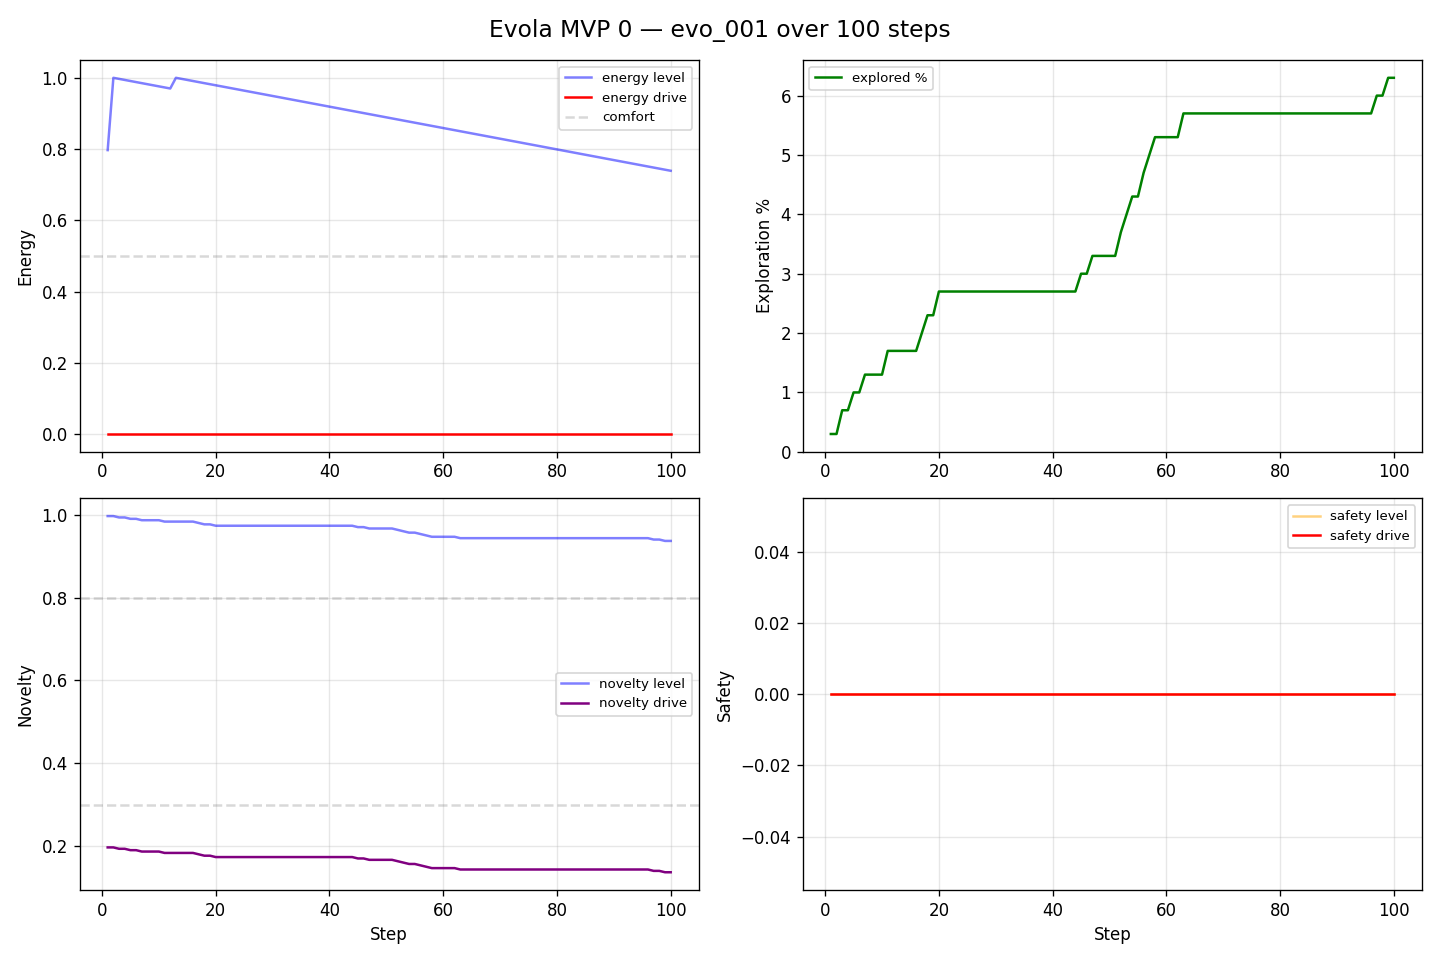

Data behind this chart, as committed beside it:
step, energy, energy_drive, novelty, novelty_drive, safety, safety_drive, visited, exploration_pct
1, 0.797, 0.0, 0.9967, 0.1967, 0.0, 0.0, 1, 0.3
2, 1.0, 0.0, 0.9967, 0.1967, 0.0, 0.0, 1, 0.3
3, 0.997, 0.0, 0.9933, 0.1933, 0.0, 0.0, 2, 0.7
4, 0.994, 0.0, 0.9933, 0.1933, 0.0, 0.0, 2, 0.7
5, 0.991, 0.0, 0.99, 0.19, 0.0, 0.0, 3, 1.0
6, 0.988, 0.0, 0.99, 0.19, 0.0, 0.0, 3, 1.0
7, 0.985, 0.0, 0.9867, 0.1867, 0.0, 0.0, 4, 1.3
8, 0.982, 0.0, 0.9867, 0.1867, 0.0, 0.0, 4, 1.3
9, 0.979, 0.0, 0.9867, 0.1867, 0.0, 0.0, 4, 1.3
10, 0.976, 0.0, 0.9867, 0.1867, 0.0, 0.0, 4, 1.3
11, 0.973, 0.0, 0.9833, 0.1833, 0.0, 0.0, 5, 1.7
12, 0.97, 0.0, 0.9833, 0.1833, 0.0, 0.0, 5, 1.7
13, 1.0, 0.0, 0.9833, 0.1833, 0.0, 0.0, 5, 1.7
14, 0.997, 0.0, 0.9833, 0.1833, 0.0, 0.0, 5, 1.7
15, 0.994, 0.0, 0.9833, 0.1833, 0.0, 0.0, 5, 1.7
16, 0.991, 0.0, 0.9833, 0.1833, 0.0, 0.0, 5, 1.7
17, 0.988, 0.0, 0.98, 0.18, 0.0, 0.0, 6, 2.0
18, 0.985, 0.0, 0.9767, 0.1767, 0.0, 0.0, 7, 2.3
19, 0.982, 0.0, 0.9767, 0.1767, 0.0, 0.0, 7, 2.3
20, 0.979, 0.0, 0.9733, 0.1733, 0.0, 0.0, 8, 2.7
21, 0.976, 0.0, 0.9733, 0.1733, 0.0, 0.0, 8, 2.7
22, 0.973, 0.0, 0.9733, 0.1733, 0.0, 0.0, 8, 2.7
23, 0.97, 0.0, 0.9733, 0.1733, 0.0, 0.0, 8, 2.7
24, 0.967, 0.0, 0.9733, 0.1733, 0.0, 0.0, 8, 2.7
25, 0.964, 0.0, 0.9733, 0.1733, 0.0, 0.0, 8, 2.7
26, 0.961, 0.0, 0.9733, 0.1733, 0.0, 0.0, 8, 2.7
27, 0.958, 0.0, 0.9733, 0.1733, 0.0, 0.0, 8, 2.7
28, 0.955, 0.0, 0.9733, 0.1733, 0.0, 0.0, 8, 2.7
29, 0.952, 0.0, 0.9733, 0.1733, 0.0, 0.0, 8, 2.7
30, 0.949, 0.0, 0.9733, 0.1733, 0.0, 0.0, 8, 2.7
31, 0.946, 0.0, 0.9733, 0.1733, 0.0, 0.0, 8, 2.7
32, 0.943, 0.0, 0.9733, 0.1733, 0.0, 0.0, 8, 2.7
33, 0.94, 0.0, 0.9733, 0.1733, 0.0, 0.0, 8, 2.7
34, 0.937, 0.0, 0.9733, 0.1733, 0.0, 0.0, 8, 2.7
35, 0.934, 0.0, 0.9733, 0.1733, 0.0, 0.0, 8, 2.7
36, 0.931, 0.0, 0.9733, 0.1733, 0.0, 0.0, 8, 2.7
37, 0.928, 0.0, 0.9733, 0.1733, 0.0, 0.0, 8, 2.7
38, 0.925, 0.0, 0.9733, 0.1733, 0.0, 0.0, 8, 2.7
39, 0.922, 0.0, 0.9733, 0.1733, 0.0, 0.0, 8, 2.7
40, 0.919, 0.0, 0.9733, 0.1733, 0.0, 0.0, 8, 2.7
41, 0.916, 0.0, 0.9733, 0.1733, 0.0, 0.0, 8, 2.7
42, 0.913, 0.0, 0.9733, 0.1733, 0.0, 0.0, 8, 2.7
43, 0.91, 0.0, 0.9733, 0.1733, 0.0, 0.0, 8, 2.7
44, 0.907, 0.0, 0.9733, 0.1733, 0.0, 0.0, 8, 2.7
45, 0.904, 0.0, 0.97, 0.17, 0.0, 0.0, 9, 3.0
46, 0.901, 0.0, 0.97, 0.17, 0.0, 0.0, 9, 3.0
47, 0.898, 0.0, 0.9667, 0.1667, 0.0, 0.0, 10, 3.3
48, 0.895, 0.0, 0.9667, 0.1667, 0.0, 0.0, 10, 3.3
49, 0.892, 0.0, 0.9667, 0.1667, 0.0, 0.0, 10, 3.3
50, 0.889, 0.0, 0.9667, 0.1667, 0.0, 0.0, 10, 3.3
51, 0.886, 0.0, 0.9667, 0.1667, 0.0, 0.0, 10, 3.3
52, 0.883, 0.0, 0.9633, 0.1633, 0.0, 0.0, 11, 3.7
53, 0.88, 0.0, 0.96, 0.16, 0.0, 0.0, 12, 4.0
54, 0.877, 0.0, 0.9567, 0.1567, 0.0, 0.0, 13, 4.3
55, 0.874, 0.0, 0.9567, 0.1567, 0.0, 0.0, 13, 4.3
56, 0.871, 0.0, 0.9533, 0.1533, 0.0, 0.0, 14, 4.7
57, 0.868, 0.0, 0.95, 0.15, 0.0, 0.0, 15, 5.0
58, 0.865, 0.0, 0.9467, 0.1467, 0.0, 0.0, 16, 5.3
59, 0.862, 0.0, 0.9467, 0.1467, 0.0, 0.0, 16, 5.3
60, 0.859, 0.0, 0.9467, 0.1467, 0.0, 0.0, 16, 5.3
... 40 more rows
